Photos from the image-classification dataset "piece_types_contrast" in the GitHub repository AlexPetrusca/ShutterMate_ML. Its 6 classes are: bishop, king, knight, pawn, queen, rook.

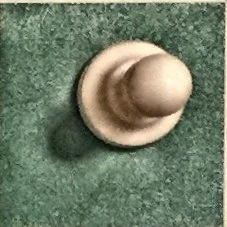
Label: pawn

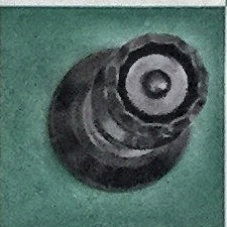
Label: queen

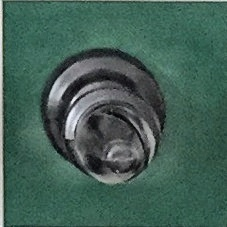
Label: bishop

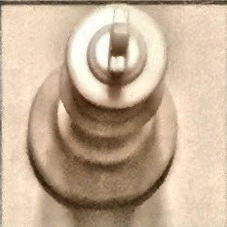
Label: king

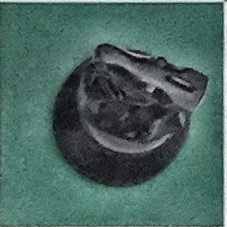
Label: knight

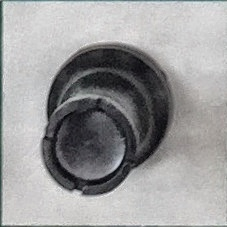
Label: rook
